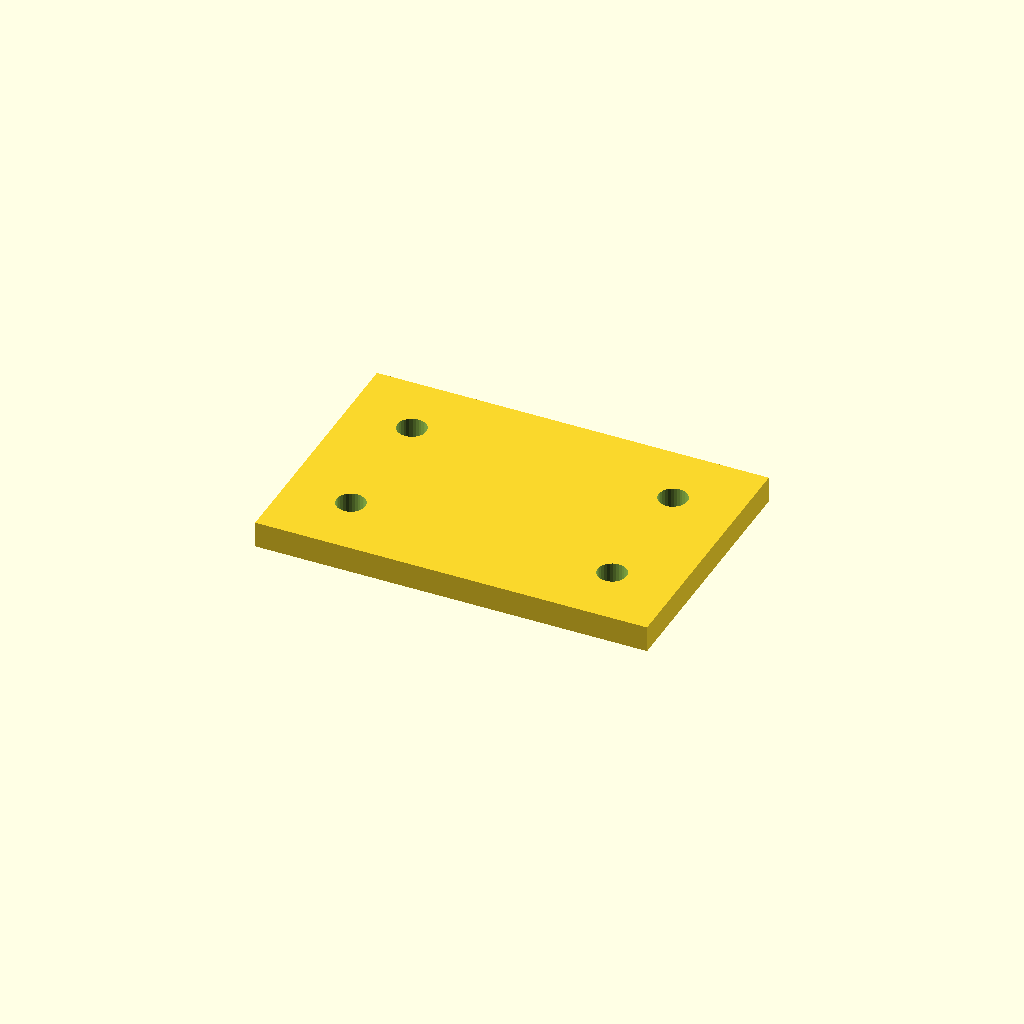
Cell 1 — every parameter at its default value.
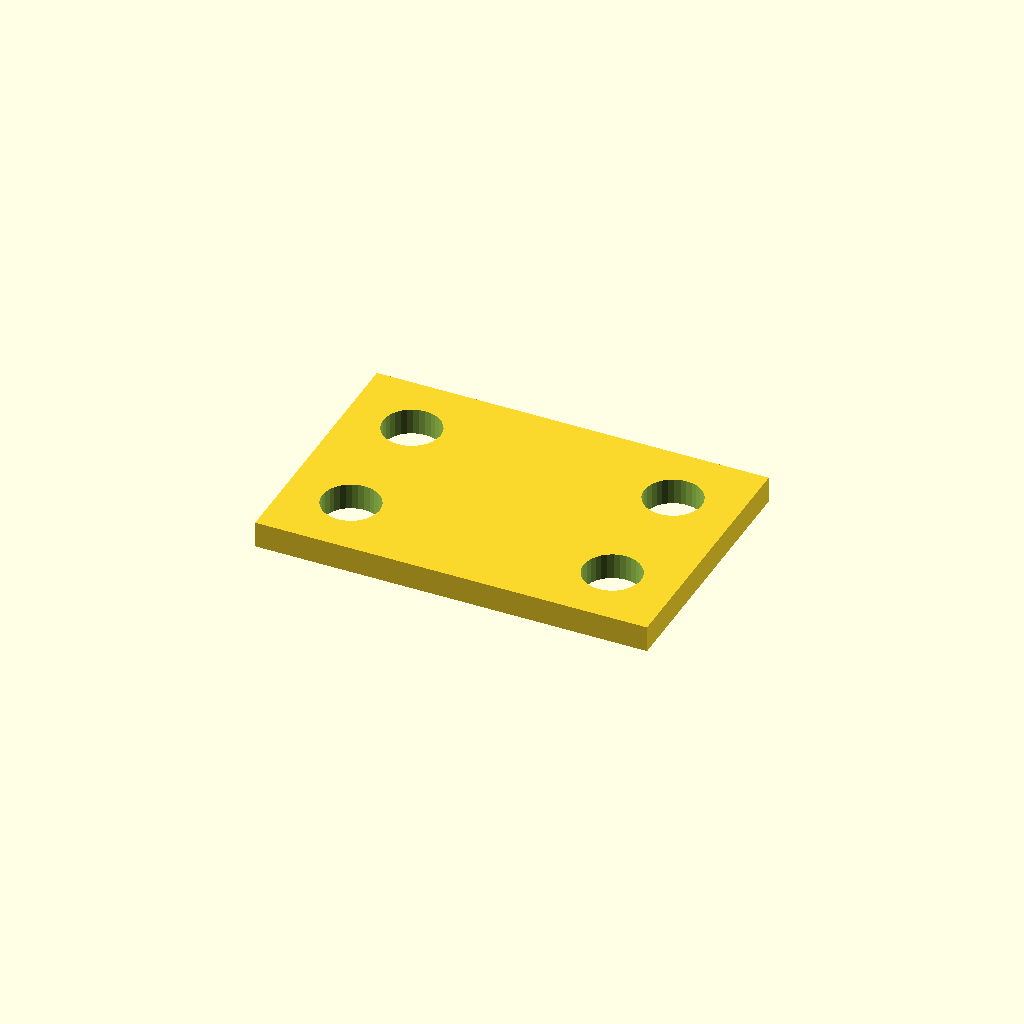
Cell 2: hole_d = 13.2 (everything else at default).
All cells are drawn from one camera (rotation 55°, 0°, 25°, orthographic, colour scheme Cornfield), so only the parameter changes between them.
Source of the model, optional_data/data/place1/cornerplates/part_0050.scad:
$fn = 32;

// ----------------------------------------------------------------------
// Corner plate 90 x 60 x 6
// 4 holes, centres taken from the edge offset
// ----------------------------------------------------------------------

// --- parameters (mm) ---
plate = [90, 60, 6];  // overall size (x, y, z)
holes = 4;            // number of holes the drawing asks for
hole_d = 6.6;         // hole diameter
edge = 15;            // hole centre offset from the plate edge

// --- derived feature positions (mm) ---
corner_x = plate[0] / 2 - edge;  // = 30   corner hole X
corner_y = plate[1] / 2 - edge;  // = 15   corner hole Y
feature_centers = [
  [corner_x, corner_y],
  [-corner_x, corner_y],
  [-corner_x, -corner_y],
  [corner_x, -corner_y]
];   // hole centres the loop below drills

// plate outline, every hole drilled through with the same cutters
difference() {
  cube(plate, center = true);
  for (centre = feature_centers)
    translate([centre[0], centre[1], 0])
      cylinder(d = hole_d, h = plate[2] + 2, center = true);
}
Parameter table extracted from the source (name, type, default, range or options):
plate: vector, default [90, 60, 6]
holes: number, default 4
hole_d: number, default 6.6
edge: number, default 15
